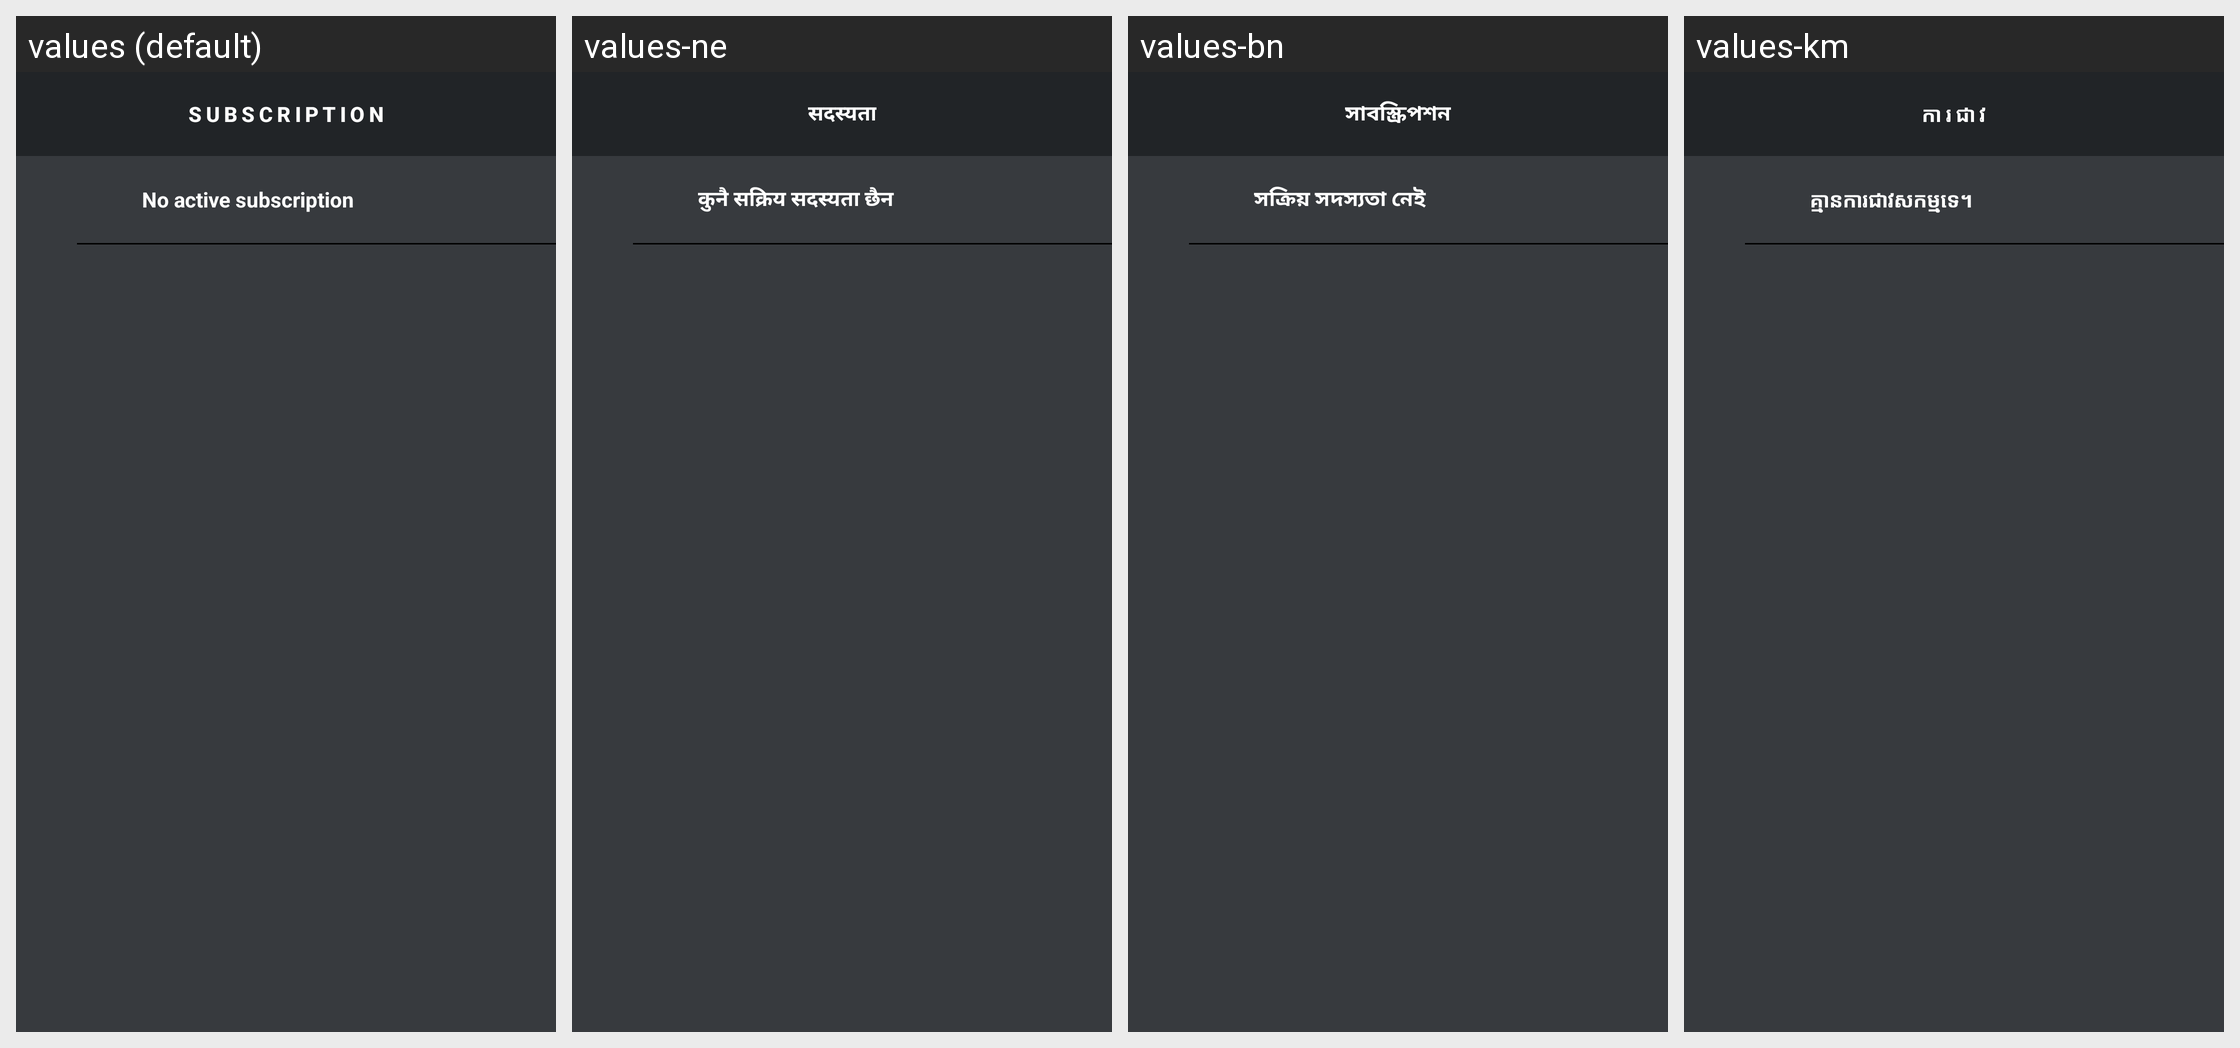

Translations of the strings shown on this Android screen, per locale in the grid:
Android screen res/layout/fragment_user_subscription_detail.xml rendered under 4 locales, left to right: values (default), values-ne, values-bn, values-km. Device: Nexus 5 (rendered at 1080×1920; each locale shown at half size, 540×960, under a caption strip naming it); theme AppTheme.
Other locales in the repository, not shown: values-ar, values-az, values-bg, values-br, values-bs, values-ca, values-cs, values-da, values-de, values-el, values-es, values-et, values-fa, values-fr, values-ga, values-gl, values-haw, values-he, values-hi, values-hu, values-hy, values-id, values-is, values-it, values-iw, values-ja, values-ka, values-ko, values-lv, values-mk, values-mn, values-nl, values-no, values-pl, values-ps, values-pt, values-ro, values-ru, values-sk, values-sq, values-sr, values-sv, values-sw, values-ta, values-tg, values-th, values-tl, values-tr, values-uk, values-ur, values-uz, values-zh.
Strings drawn on this screen, with the default value and each locale's value (text and hints the layout hard-codes, and strings that could not be matched under every locale, appear in the picture but are not listed):

subscription
  values: Subscription
  values-ne: सदस्यता
  values-bn: সাবস্ক্রিপশন
  values-km: ការជាវ

no_active_subscription
  values: No active subscription
  values-ne: कुनै सक्रिय सदस्यता छैन
  values-bn: সক্রিয় সদস্যতা নেই
  values-km: គ្មានការជាវសកម្មទេ។
